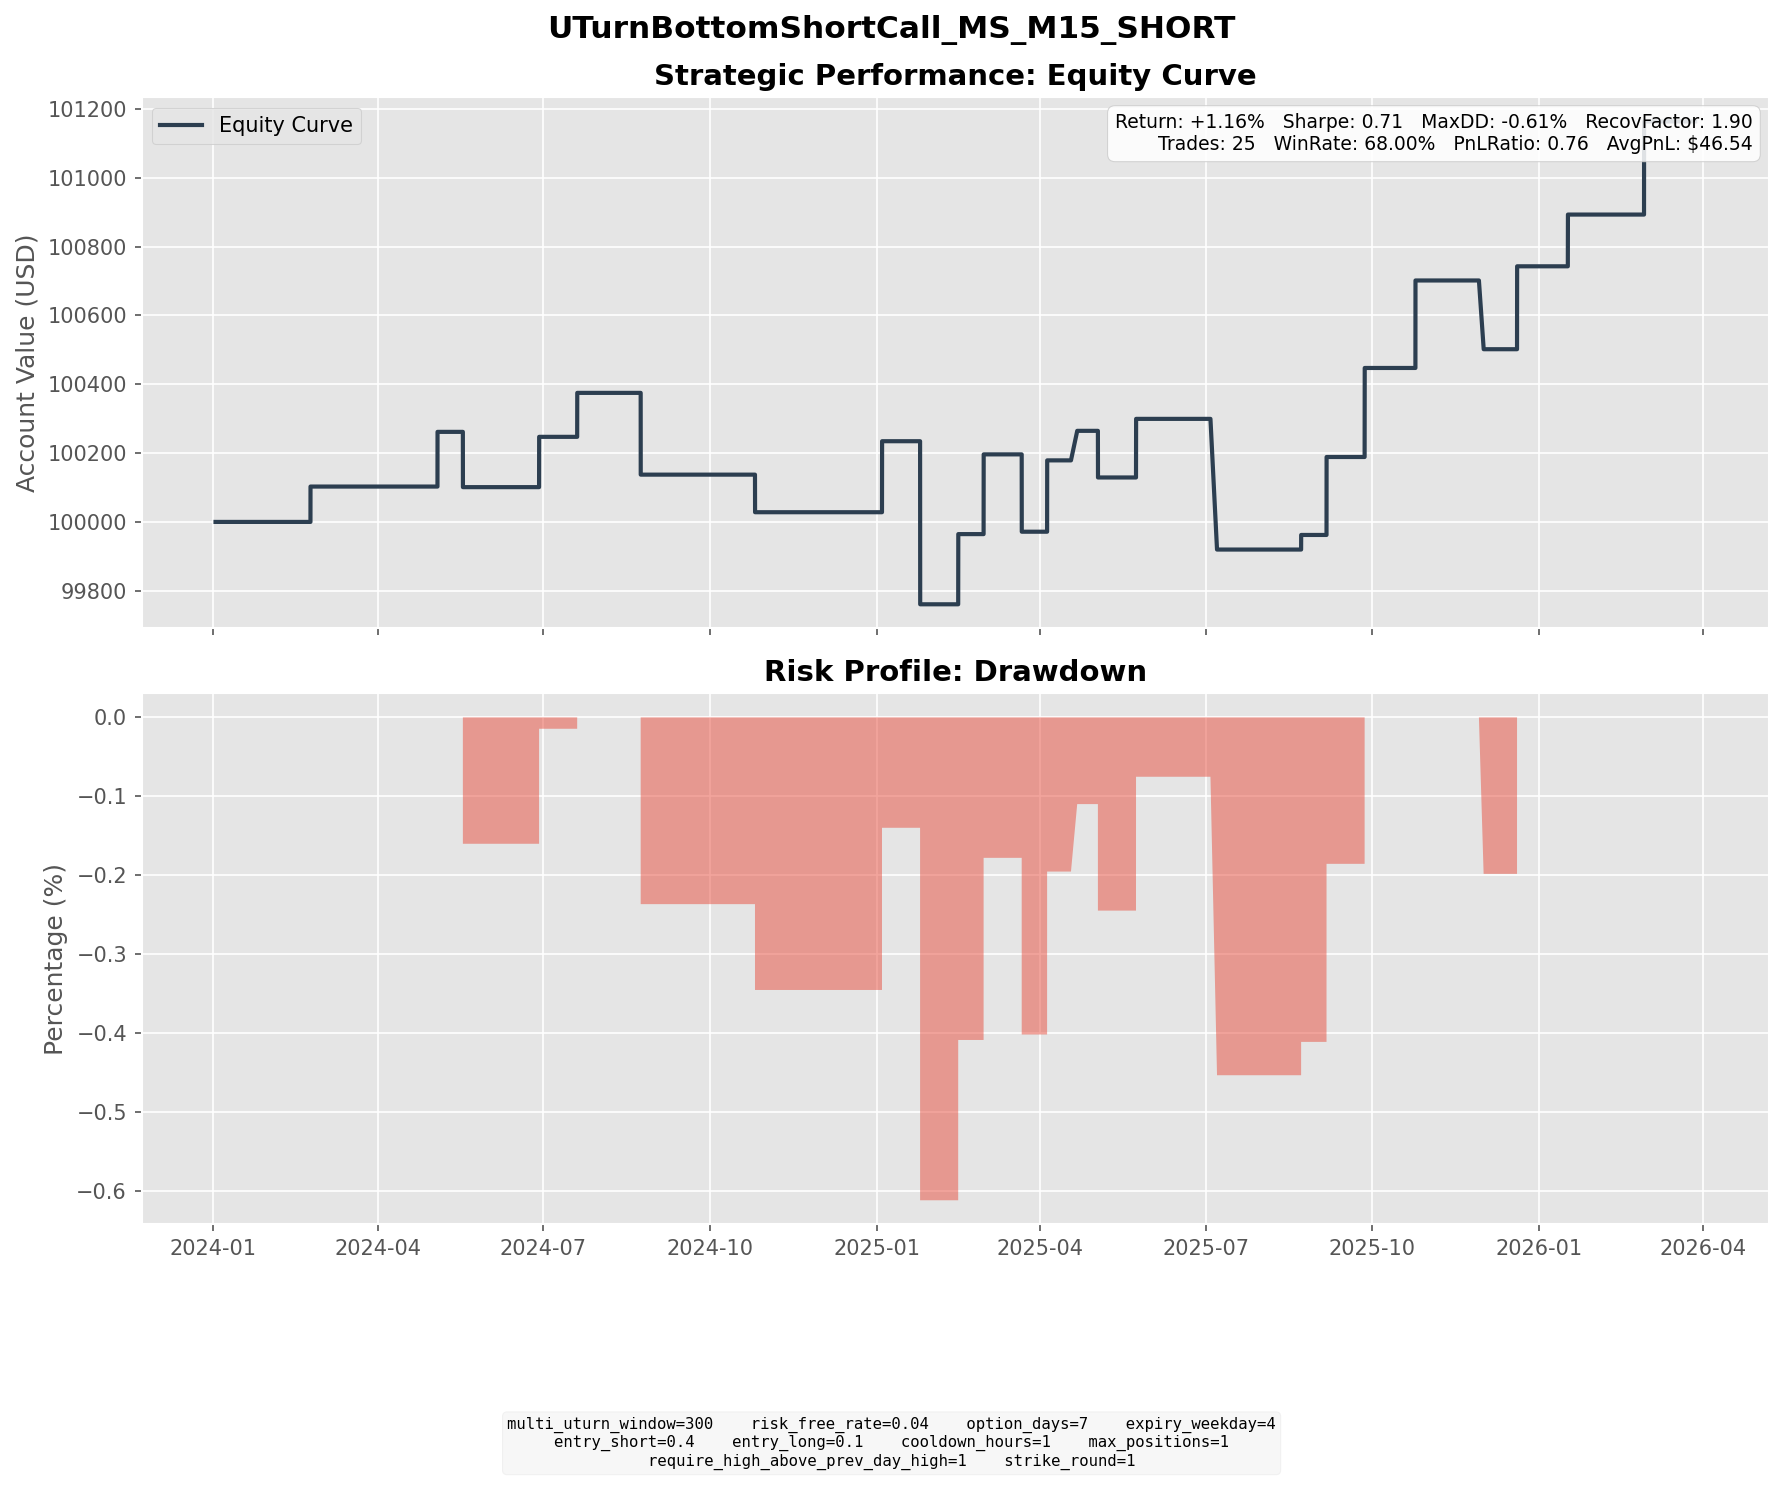

The table this chart was drawn from, first rows:
entry_dt, lock_dt, lock_reason, settlement_dt, close_reason, k1, k2, short_prem, long_prem, net_credit, short_settle, long_settle, final_pnl
2024-02-16 12:45:00, 2024-02-16 12:45:00, direct_entry, 2024-02-23 16:00:00, expiry, 88, 93, 1.235, 0.2077, 1.027, 0.0000, 0.0000, 1.027
2024-04-23 10:30:00, 2024-04-23 10:30:00, direct_entry, 2024-05-03 16:00:00, expiry, 94, 101, 1.878, 0.2893, 1.589, 0.0000, 0.0000, 1.589
2024-05-08 15:30:00, 2024-05-08 15:30:00, direct_entry, 2024-05-17 16:00:00, expiry, 97, 104, 1.889, 0.2744, 1.614, 3.22, 0.0000, -1.606
2024-06-18 10:45:00, 2024-06-18 10:45:00, direct_entry, 2024-06-28 16:00:00, expiry, 99, 106, 1.742, 0.2811, 1.461, 0.0000, 0.0000, 1.461
2024-07-12 10:15:00, 2024-07-12 10:15:00, direct_entry, 2024-07-19 16:00:00, expiry, 107, 113, 1.554, 0.2762, 1.277, 0.0000, 0.0000, 1.277
2024-08-13 15:00:00, 2024-08-13 15:00:00, direct_entry, 2024-08-23 16:00:00, expiry, 98, 105, 1.801, 0.2861, 1.515, 3.89, 0.0000, -2.375
2024-10-14 12:15:00, 2024-10-14 12:15:00, direct_entry, 2024-10-25 16:00:00, expiry, 114, 122, 2.11, 0.3817, 1.728, 2.82, 0.0000, -1.092
2024-12-24 13:00:00, 2024-12-24 13:00:00, direct_entry, 2025-01-03 16:00:00, expiry, 129, 138, 2.493, 0.4301, 2.063, 0.0000, 0.0000, 2.063
2025-01-15 10:30:00, 2025-01-15 10:30:00, direct_entry, 2025-01-24 16:00:00, expiry, 131, 140, 2.489, 0.4064, 2.083, 6.82, 0.0000, -4.737
2025-02-07 09:30:00, 2025-02-07 09:30:00, direct_entry, 2025-02-14 16:00:00, expiry, 143, 152, 2.398, 0.3595, 2.039, 0.0000, 0.0000, 2.039
2025-02-18 12:15:00, 2025-02-18 12:15:00, direct_entry, 2025-02-28 16:00:00, expiry, 142, 152, 2.795, 0.4787, 2.316, 0.0000, 0.0000, 2.316
2025-03-12 13:45:00, 2025-03-12 13:45:00, direct_entry, 2025-03-21 16:00:00, expiry, 116, 124, 2.259, 0.3660, 1.893, 4.14, 0.0000, -2.247
2025-03-24 08:00:00, 2025-03-24 08:00:00, direct_entry, 2025-04-04 16:00:00, expiry, 124, 133, 2.525, 0.4529, 2.072, 0.0000, 0.0000, 2.072
2025-04-08 09:30:00, 2025-04-08 09:30:00, direct_entry, 2025-04-21 06:00:00, expiry, 107, 115, 2.2, 0.3425, 1.858, 1, 0.0000, 0.8579
2025-04-23 10:30:00, 2025-04-23 10:30:00, direct_entry, 2025-05-02 16:00:00, expiry, 117, 125, 2.235, 0.3697, 1.865, 3.22, 0.0000, -1.355
2025-05-15 12:15:00, 2025-05-15 12:15:00, direct_entry, 2025-05-23 16:00:00, expiry, 134, 142, 2.071, 0.3683, 1.702, 0.0000, 0.0000, 1.702
2025-06-24 09:45:00, 2025-06-24 09:45:00, direct_entry, 2025-07-07 07:30:00, expiry, 138, 148, 2.583, 0.4093, 2.174, 5.97, 0.0000, -3.796
2025-08-11 12:30:00, 2025-08-11 12:30:00, direct_entry, 2025-08-22 16:00:00, expiry, 146, 157, 2.917, 0.4726, 2.444, 2.02, 0.0000, 0.4240
2025-08-27 15:00:00, 2025-08-27 15:00:00, direct_entry, 2025-09-05 16:00:00, expiry, 152, 162, 2.732, 0.4668, 2.265, 0.0000, 0.0000, 2.265
2025-09-15 11:00:00, 2025-09-15 11:00:00, direct_entry, 2025-09-26 16:00:00, expiry, 160, 172, 3.23, 0.5340, 2.696, 0.1100, 0.0000, 2.586
2025-10-15 11:00:00, 2025-10-15 11:00:00, direct_entry, 2025-10-24 16:00:00, expiry, 167, 178, 3.082, 0.5407, 2.542, 0.0000, 0.0000, 2.542
2025-11-19 14:00:00, 2025-11-19 14:00:00, direct_entry, 2025-12-01 06:00:00, expiry, 164, 175, 3.002, 0.4993, 2.503, 4.5, 0.0000, -1.997
2025-12-11 11:00:00, 2025-12-11 11:00:00, direct_entry, 2025-12-19 16:00:00, expiry, 184, 195, 2.942, 0.5330, 2.409, 0.0000, 0.0000, 2.409
2026-01-09 09:30:00, 2026-01-09 09:30:00, direct_entry, 2026-01-16 16:00:00, expiry, 188, 199, 3.144, 0.5509, 2.593, 1.09, 0.0000, 1.503
2026-02-17 09:45:00, 2026-02-17 09:45:00, direct_entry, 2026-02-27 16:00:00, expiry, 175, 187, 3.294, 0.5877, 2.707, 0.0000, 0.0000, 2.707
